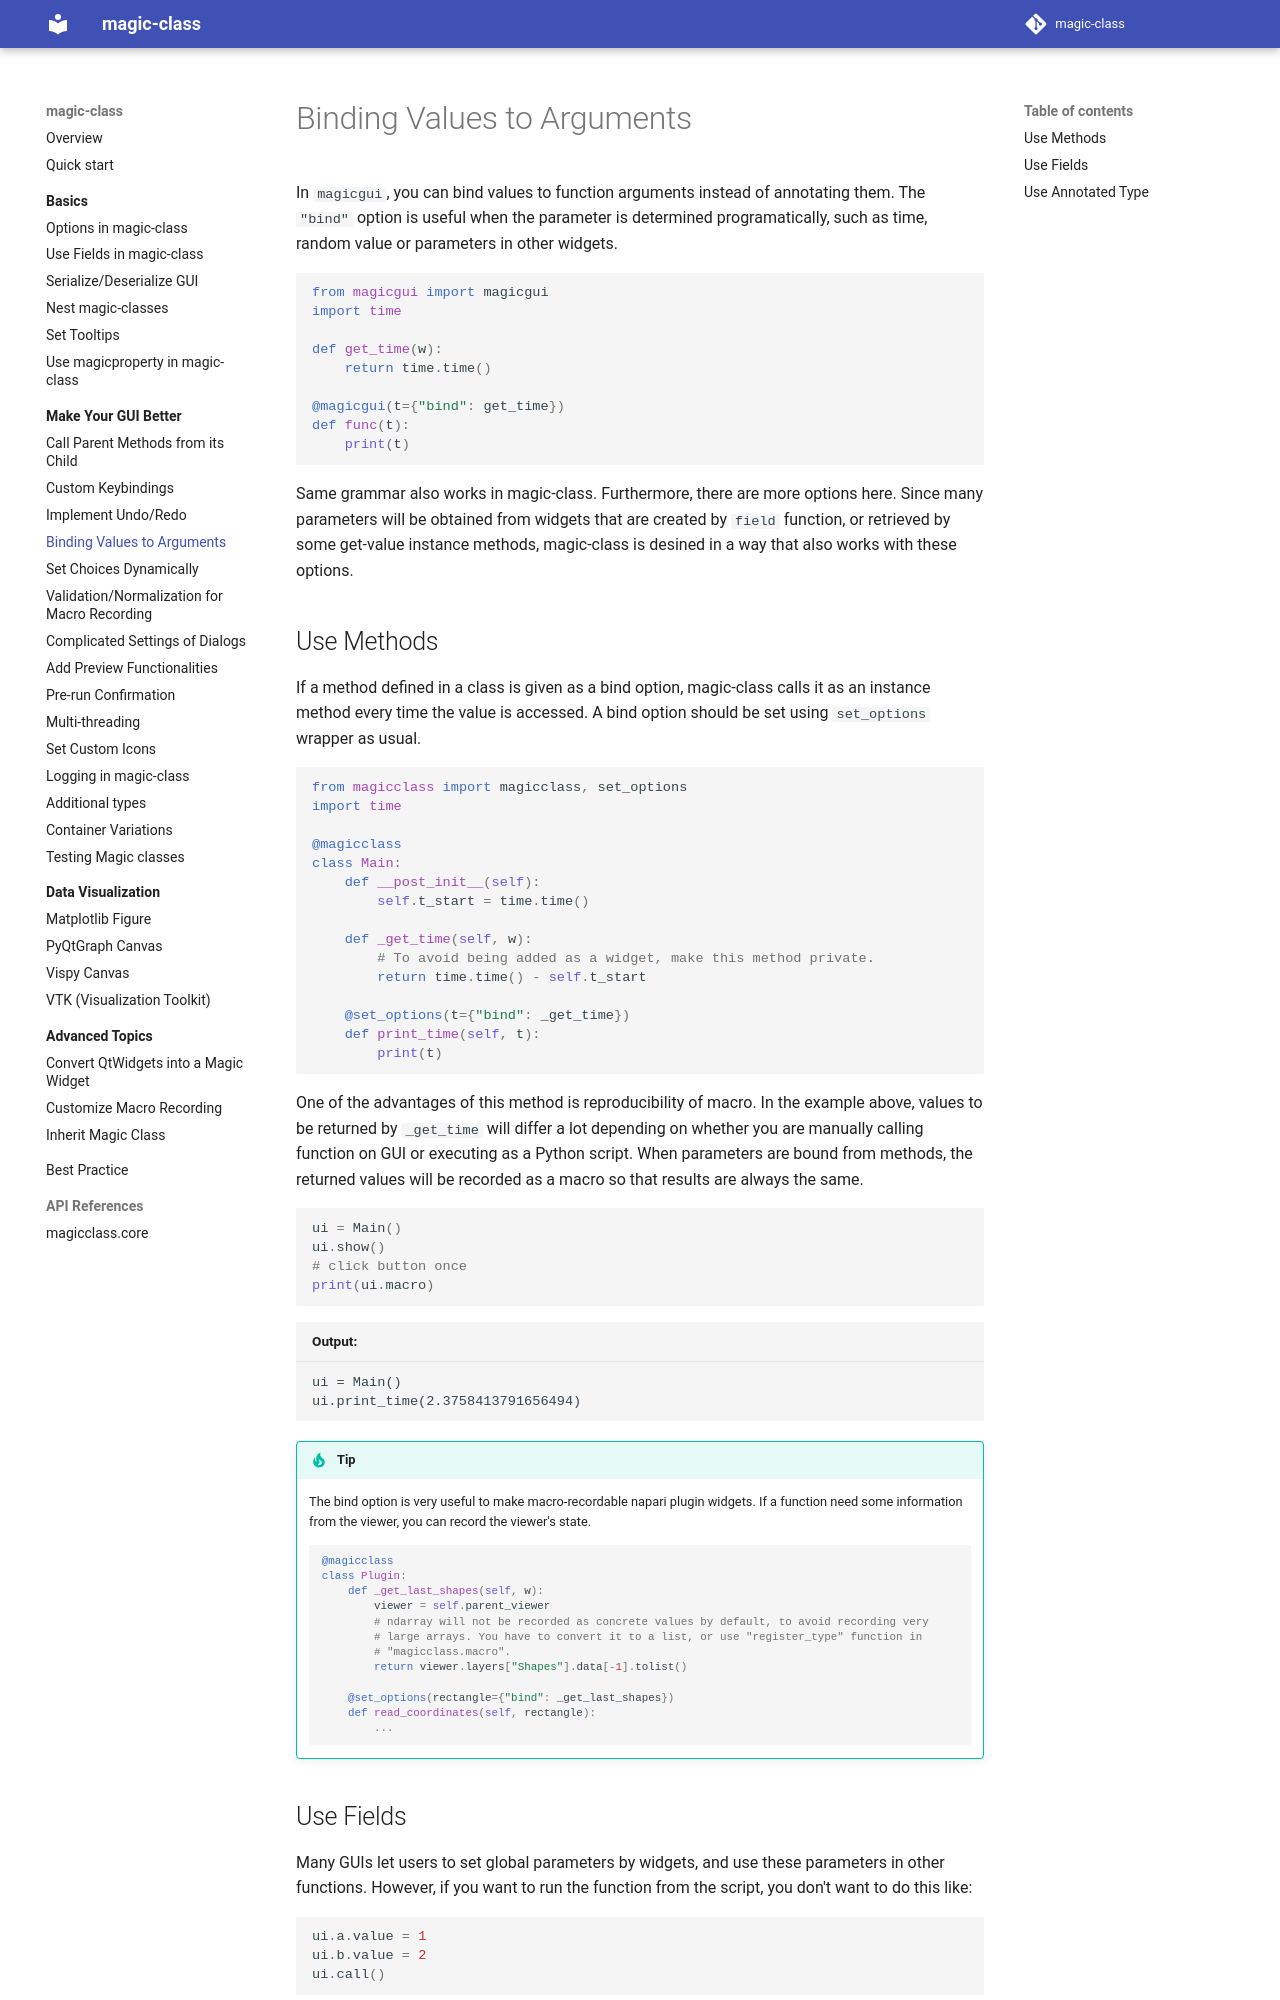

repository: hanjinliu/magic-class · page: make_better/bind/index.html · generator: mkdocs

# Binding Values to Arguments

In `magicgui`, you can bind values to function arguments instead of annotating them. The
`"bind"` option is useful when the parameter is determined programatically, such as
time, random value or parameters in other widgets.

``` python
from magicgui import magicgui
import time

def get_time(w):
    return time.time()

@magicgui(t={"bind": get_time})
def func(t):
    print(t)
```

Same grammar also works in magic-class. Furthermore, there are more options here. Since
many parameters will be obtained from widgets that are created by `field` function, or
retrieved by some get-value instance methods, magic-class is desined in a way that also
works with these options.
